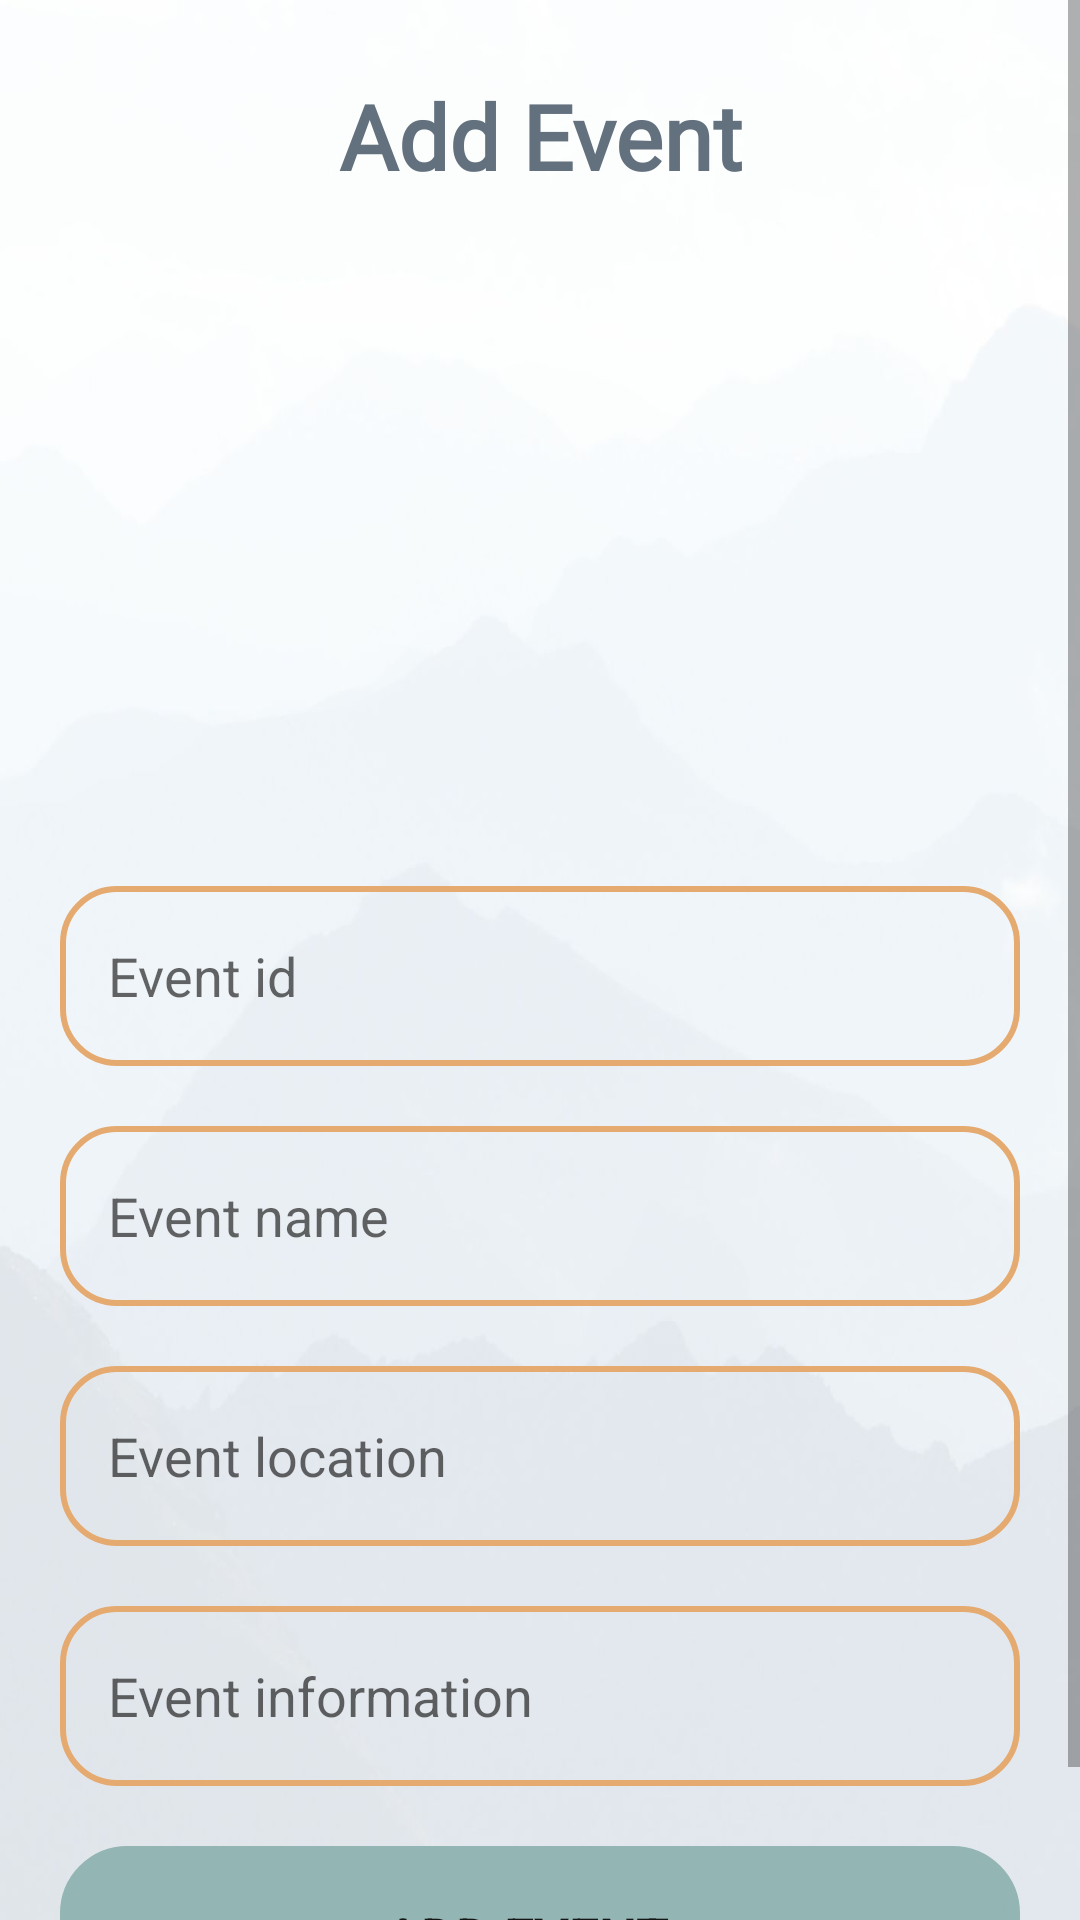

Reconstruct the res/layout file that produces this screen, plus the resources it refers to.
<!-- AndroidManifest.xml: application theme Theme.Qabas18F17994 -->
<!-- res/layout/event_add.xml -->
<?xml version="1.0" encoding="utf-8"?>
<ScrollView
    xmlns:android="http://schemas.android.com/apk/res/android"
    xmlns:app="http://schemas.android.com/apk/res-auto"
    xmlns:tools="http://schemas.android.com/tools"
    android:layout_width="match_parent"
    android:layout_height="match_parent"
    android:orientation="vertical"
    android:background="@drawable/ba"
    tools:context=".event_add">



    <LinearLayout
        android:layout_width="match_parent"
        android:layout_height="wrap_content"
        android:orientation="vertical"
        android:layout_marginBottom="50dp"
        android:layout_marginTop="5dp"
        android:layout_gravity="center_horizontal"
        android:padding="20dp">


        <TextView

            android:layout_width="match_parent"
            android:layout_height="wrap_content"
            android:fontFamily="@font/candal"
            android:textAlignment="center"
            android:text="Add Event"
            android:textColor="@color/mggg"
            android:textSize="30sp"
            android:textStyle="bold" />

        <ImageView
            android:id="@+id/place_imgE"
            android:layout_width="match_parent"
            android:layout_height="200dp"
            android:src="@drawable/uplode_icon2"
            android:layout_marginTop="10dp"
            android:scaleType="center"/>


        <EditText
            android:id="@+id/place_idE"
            android:layout_width="match_parent"
            android:layout_height="60dp"
            android:background="@drawable/custom_edittext"
            android:layout_marginTop="20dp"
            android:padding="16dp"
            android:hint="Event id "
            android:gravity="start|center_vertical"
            android:textColor="@color/black"
            />

        <EditText
            android:id="@+id/place_nameE"
            android:layout_width="match_parent"
            android:layout_height="60dp"
            android:background="@drawable/custom_edittext"
            android:layout_marginTop="20dp"
            android:padding="16dp"
            android:hint="Event name "
            android:gravity="start|center_vertical"
            android:textColor="@color/black"
            />


        <EditText
            android:id="@+id/place_locationE"
            android:layout_width="match_parent"
            android:layout_height="60dp"
            android:background="@drawable/custom_edittext"
            android:layout_marginTop="20dp"
            android:padding="16dp"
            android:hint="Event location "
            android:gravity="start|center_vertical"
            android:textColor="@color/black"
            />

        <EditText
            android:id="@+id/place_informationE"
            android:layout_width="match_parent"
            android:layout_height="60dp"
            android:background="@drawable/custom_edittext"
            android:layout_marginTop="20dp"
            android:padding="16dp"
            android:hint="Event information "
            android:gravity="start|center_vertical"
            android:textColor="@color/black"
            />






        <Button
            android:id="@+id/add_E"
            android:layout_width="match_parent"
            android:layout_height="60dp"
            android:layout_marginTop="20dp"
            android:background="@drawable/costom_button"
            android:backgroundTint="@color/mgg"
            android:fontFamily="sans-serif-light"
            android:freezesText="false"
            android:text="add Event  "
            android:textSize="18sp"
            android:textStyle="bold"
            app:cornerRadius="20dp" />


    </LinearLayout>












</ScrollView>
<!-- resources referenced by this layout -->
<resources>
  <color name="black">#FF000000</color>
  <color name="mgg">#93B5B3</color>
  <color name="mggg">#63707E</color>
  <!-- drawable ba: jpg bitmap (drawable, 52511 bytes) -->
  <!-- drawable costom_button (drawable) -->
  <?xml version="1.0" encoding="utf-8"?>
  <shape xmlns:android="http://schemas.android.com/apk/res/android"
  
      android:shape="rectangle"
      android:background="#598582">
      <stroke
          android:width="5dp"
          android:color="#598582"/>
  
      <corners
          android:radius="20dp"/>
  
  
  
  </shape>
  <!-- drawable custom_edittext (drawable) -->
  <?xml version="1.0" encoding="utf-8"?>
  <shape xmlns:android="http://schemas.android.com/apk/res/android"
  
  
      android:color="@color/s">
      <stroke
          android:width="2dp"
          android:color="@color/s"/>
  
      <corners
          android:radius="18dp"/>
  
  
  
  </shape>
  <style name="Theme.Qabas18F17994" parent="Theme.AppCompat.DayNight.DarkActionBar">
          
          <item name="colorPrimary">@color/purple_500</item>
          <item name="colorPrimaryVariant">@color/purple_700</item>
          <item name="colorOnPrimary">@color/white</item>
          
          <item name="colorSecondary">@color/teal_200</item>
          <item name="colorSecondaryVariant">@color/teal_700</item>
          <item name="colorOnSecondary">@color/black</item>
          
          <item name="android:statusBarColor">?attr/colorPrimaryVariant</item>
          
  
          <item name="android:windowDisablePreview">true</item>
      </style>
  <color name="s">#E5AA70	</color>
  <color name="purple_500">#FF6200EE</color>
  <color name="purple_700">#FF3700B3</color>
  <color name="white">#FFFFFFFF</color>
  <color name="teal_200">#FF03DAC5</color>
  <color name="teal_700">#FF018786</color>
</resources>
